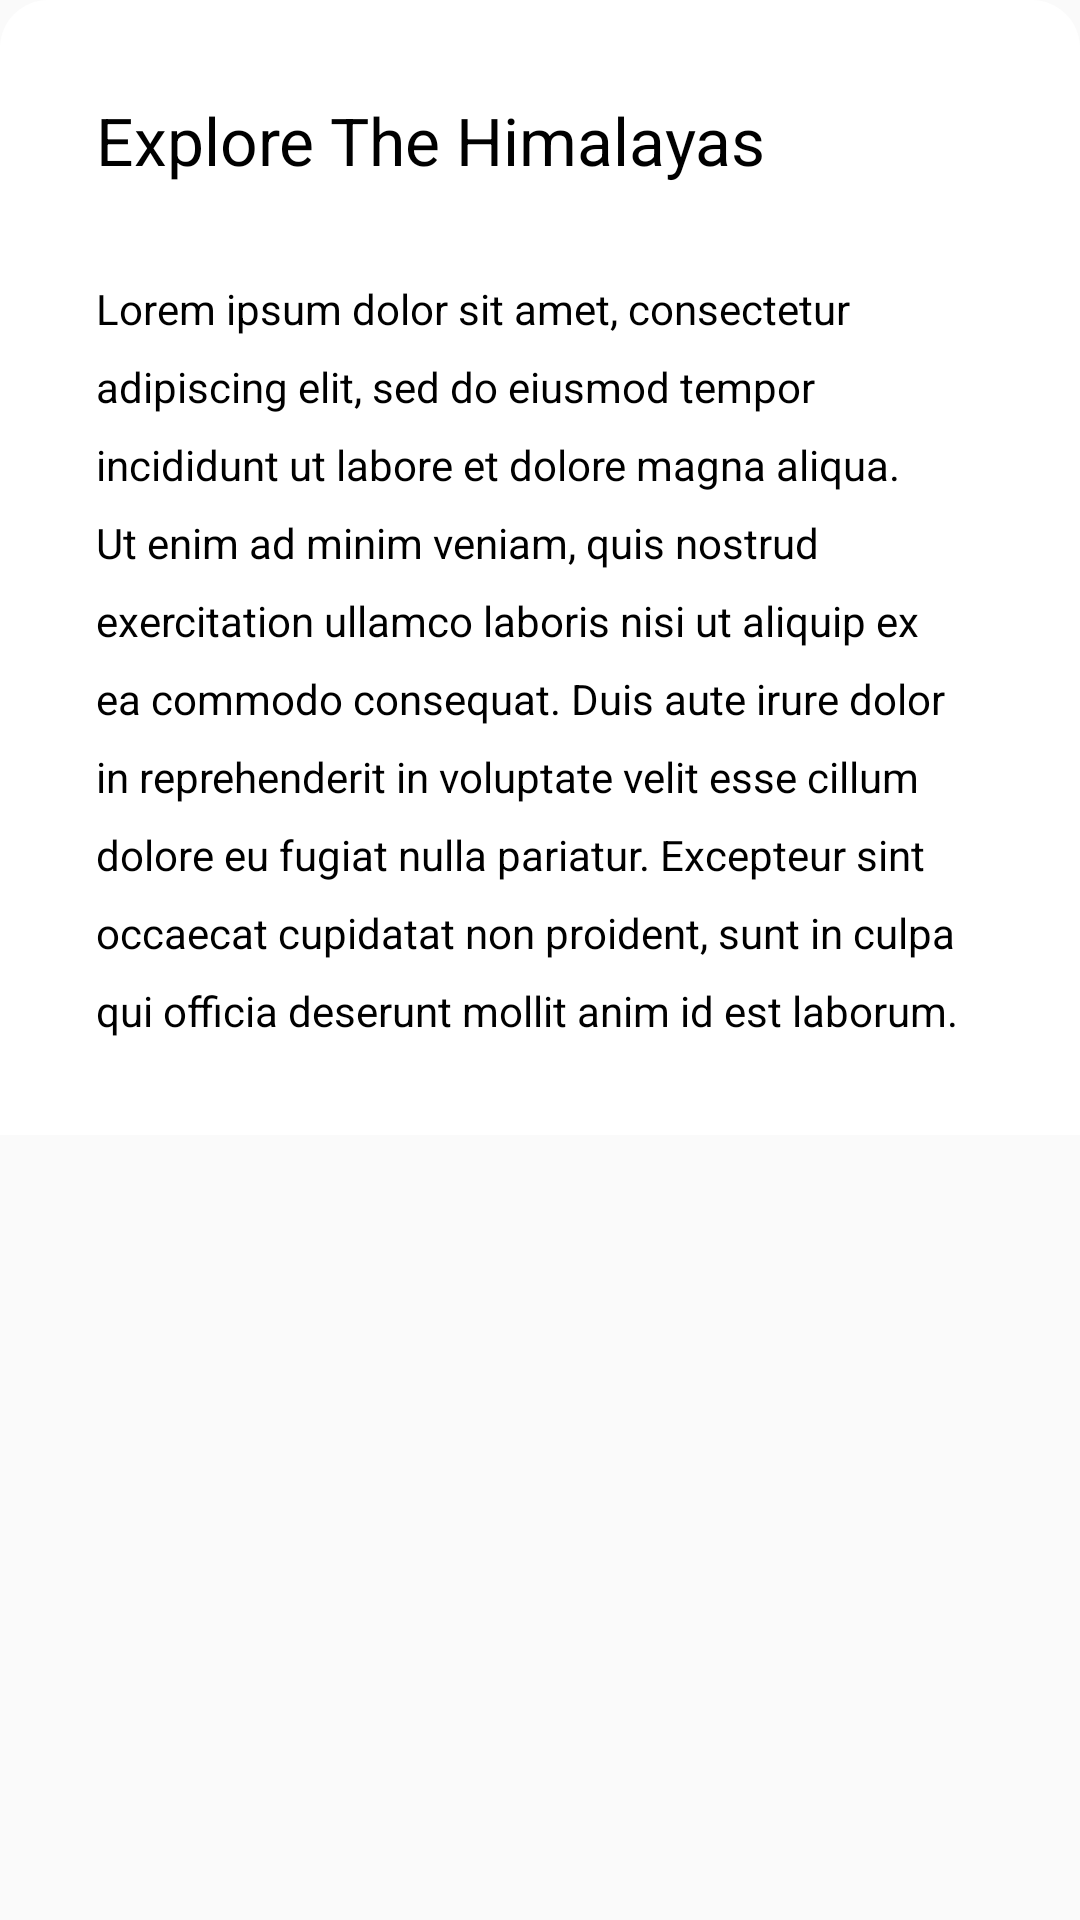

Layout XML and referenced resources for this Android screen:
<!-- AndroidManifest.xml: application theme Theme.AppThem -->
<!-- res/layout/layout_motion_hide_header.xml -->
<?xml version="1.0" encoding="utf-8"?>
<androidx.constraintlayout.motion.widget.MotionLayout
    xmlns:android="http://schemas.android.com/apk/res/android"
    xmlns:app="http://schemas.android.com/apk/res-auto"
    xmlns:tools="http://schemas.android.com/tools"
    android:layout_width="match_parent"
    android:layout_height="match_parent"
    tools:context=".MainActivity"
    app:layoutDescription="@xml/layout_motion_hide_header_scene">

    <ImageView
        android:id="@+id/header_image"
        android:layout_width="0dp"
        android:layout_height="500dp"
        android:scaleType="centerCrop"
        app:layout_constraintEnd_toEndOf="parent"
        app:layout_constraintStart_toStartOf="parent"
        app:layout_constraintTop_toTopOf="parent"
        app:srcCompat="@drawable/image" />

    <LinearLayout
        android:id="@+id/content_layout"
        android:layout_width="0dp"
        android:layout_height="wrap_content"
        android:orientation="vertical"

        app:layout_constraintEnd_toEndOf="parent"
        app:layout_constraintStart_toStartOf="parent"
        app:layout_constraintTop_toBottomOf="@+id/title_layout">

        <TextView
            android:id="@+id/textView"
            android:layout_width="match_parent"
            android:layout_height="wrap_content"
            android:background="@color/white"
            android:paddingStart="32dp"
            android:paddingEnd="32dp"
            android:paddingBottom="32dp"
            android:text="Lorem ipsum dolor sit amet, consectetur adipiscing elit, sed do eiusmod tempor incididunt ut labore et dolore magna aliqua. Ut enim ad minim veniam, quis nostrud exercitation ullamco laboris nisi ut aliquip ex ea commodo consequat. Duis aute irure dolor in reprehenderit in voluptate velit esse cillum dolore eu fugiat nulla pariatur. Excepteur sint occaecat cupidatat non proident, sunt in culpa qui officia deserunt mollit anim id est laborum."
            android:textColor="@color/black"
            app:lineHeight="26dp" />
    </LinearLayout>

    <LinearLayout
        android:id="@+id/title_layout"
        android:layout_width="0dp"
        android:layout_height="wrap_content"
        android:background="@drawable/bg_tex"
        android:orientation="vertical"
        app:layout_constraintEnd_toEndOf="parent"
        app:layout_constraintStart_toStartOf="parent"
        tools:layout_editor_absoluteY="500dp">

        <TextView
            android:id="@+id/textView2"
            android:layout_width="match_parent"
            android:layout_height="wrap_content"
            android:padding="32dp"
            android:text="Explore The Himalayas"
            android:textColor="@android:color/background_dark"
            android:textSize="22sp" />
    </LinearLayout>
</androidx.constraintlayout.motion.widget.MotionLayout>
<!-- resources referenced by this layout -->
<resources>
  <color name="black">#FF000000</color>
  <color name="white">#FFFFFFFF</color>
  <!-- drawable bg_tex (drawable) -->
  <?xml version="1.0" encoding="utf-8"?>
  <shape xmlns:android="http://schemas.android.com/apk/res/android">
  
  
      <corners android:topLeftRadius="16sp" android:topRightRadius="16sp"/>
      <solid android:color="@color/white"/>
  </shape>
  <style name="Theme.AppThem" parent="Theme.AppCompat.Light.NoActionBar">
          
          <item name="colorPrimary">#DC3545</item>
          <item name="colorPrimaryVariant">#DC3545</item>
          <item name="colorOnPrimary">@color/white</item>
          
  
  
      </style>
</resources>
